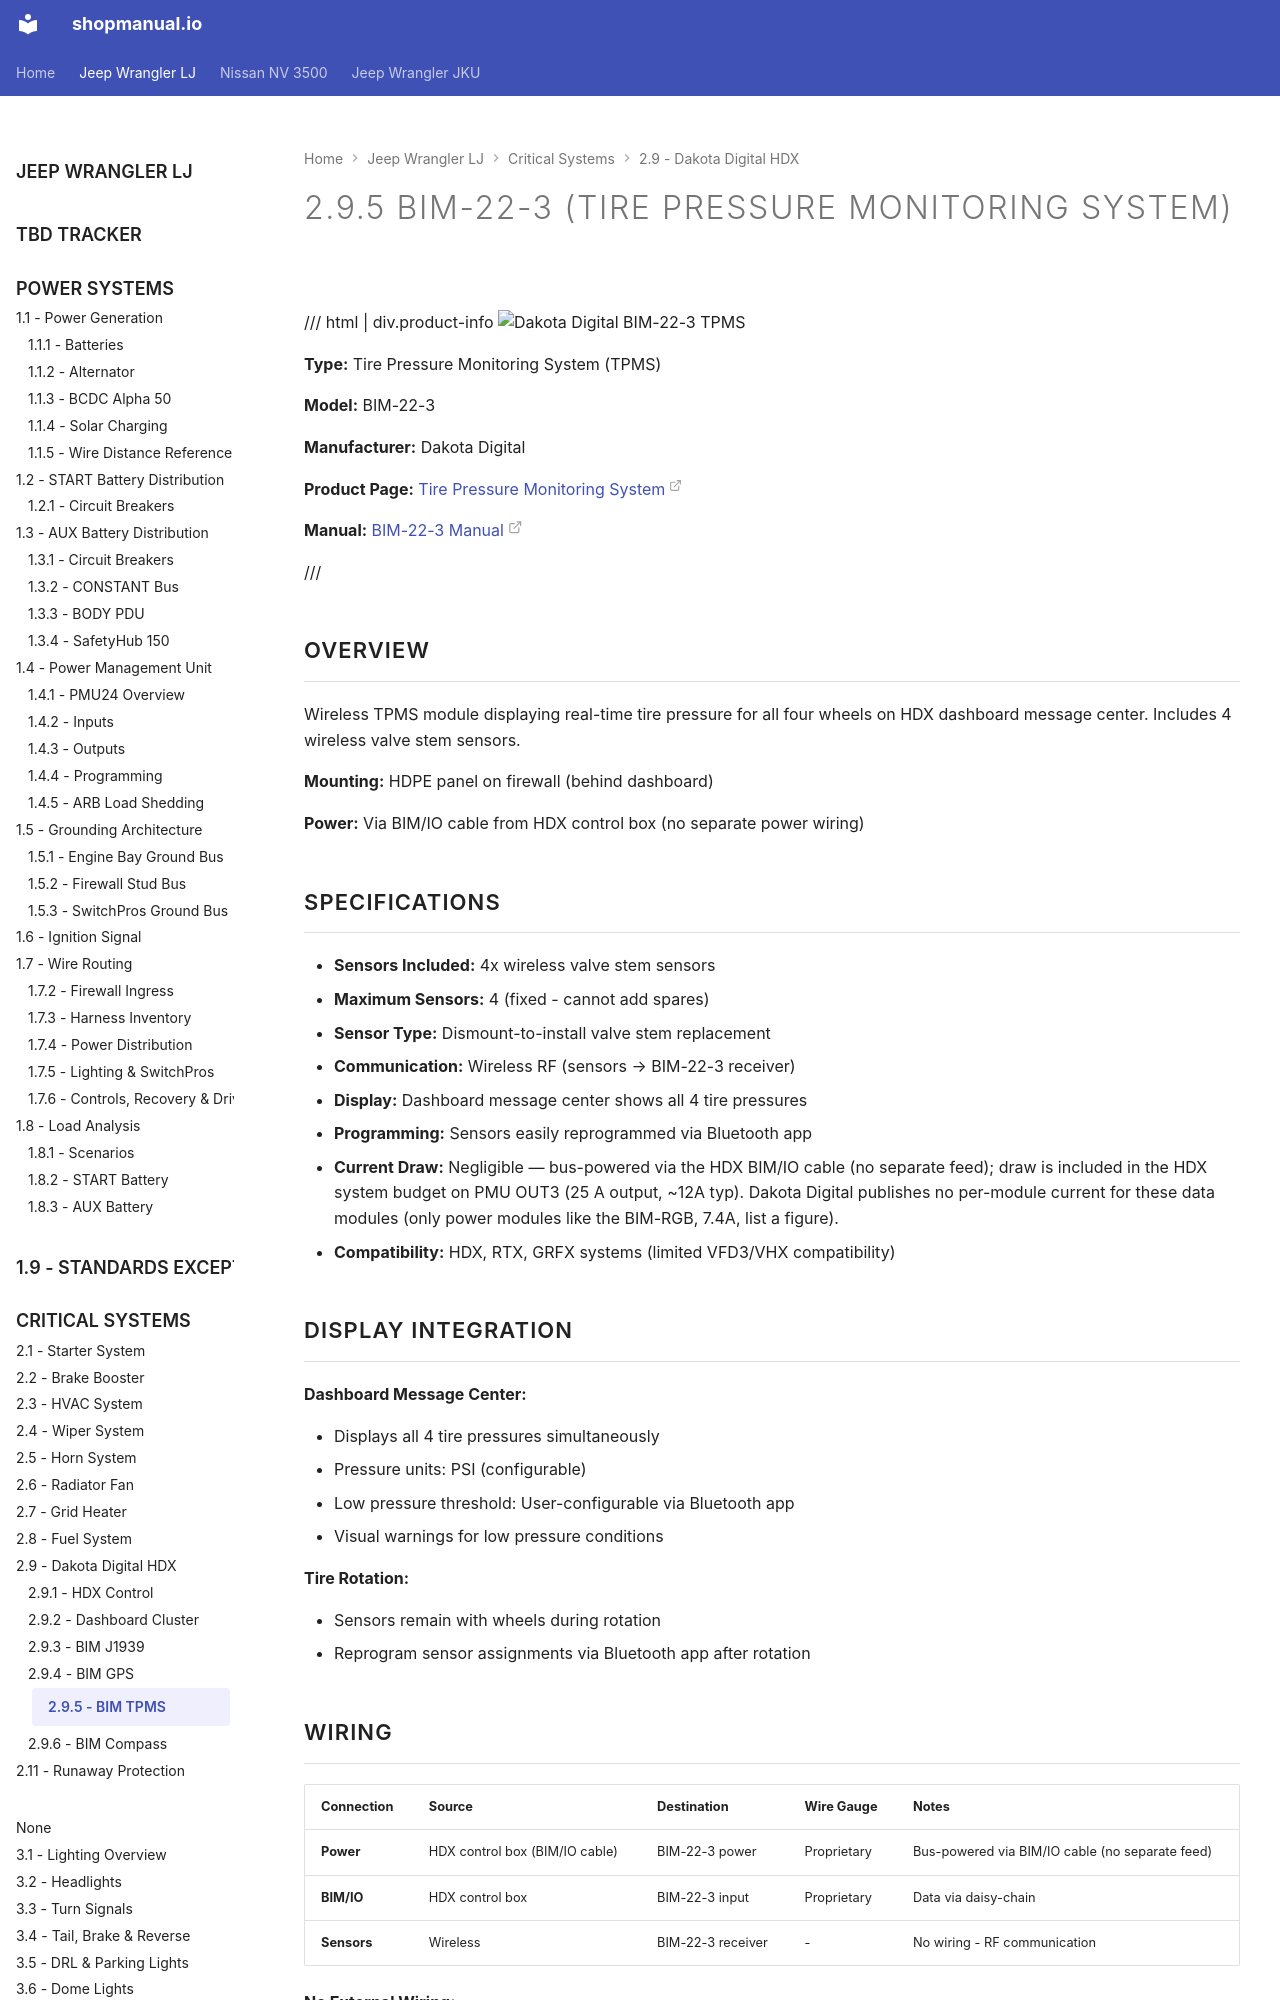

repository: sob/shopmanual.io · page: jeep_lj/02-engine-systems/09-gauge-cluster/05-bim-tpms/index.html · generator: mkdocs

---
hide:
  - toc
tags:
  - product-details
  - gauge-cluster
  - bim-module
  - tpms
---

# 2.9.5 BIM-22-3 (Tire Pressure Monitoring System) {#bim-tpms-module}

/// html | div.product-info
![Dakota Digital BIM-22-3 TPMS](../../images/dakota-digital-bim-22-3-tpms.jpg){ loading=lazy }

**Type:** Tire Pressure Monitoring System (TPMS)

**Model:** BIM-22-3

**Manufacturer:** Dakota Digital

**Product Page:** [Tire Pressure Monitoring System][product-link]

**Manual:** [BIM-22-3 Manual][manual-link]

///

## Overview

Wireless TPMS module displaying real-time tire pressure for all four wheels on HDX dashboard message center. Includes 4 wireless valve stem sensors.

**Mounting:** HDPE panel on firewall (behind dashboard)

**Power:** Via BIM/IO cable from HDX control box (no separate power wiring)

## Specifications

- **Sensors Included:** 4x wireless valve stem sensors
- **Maximum Sensors:** 4 (fixed - cannot add spares)
- **Sensor Type:** Dismount-to-install valve stem replacement
- **Communication:** Wireless RF (sensors → BIM-22-3 receiver)
- **Display:** Dashboard message center shows all 4 tire pressures
- **Programming:** Sensors easily reprogrammed via Bluetooth app
- **Current Draw:** Negligible — bus-powered via the HDX BIM/IO cable (no separate feed); draw is included in the HDX system budget on PMU OUT3 (25 A output, ~12A typ). Dakota Digital publishes no per-module current for these data modules (only power modules like the BIM-RGB, 7.4A, list a figure).
- **Compatibility:** HDX, RTX, GRFX systems (limited VFD3/VHX compatibility)
